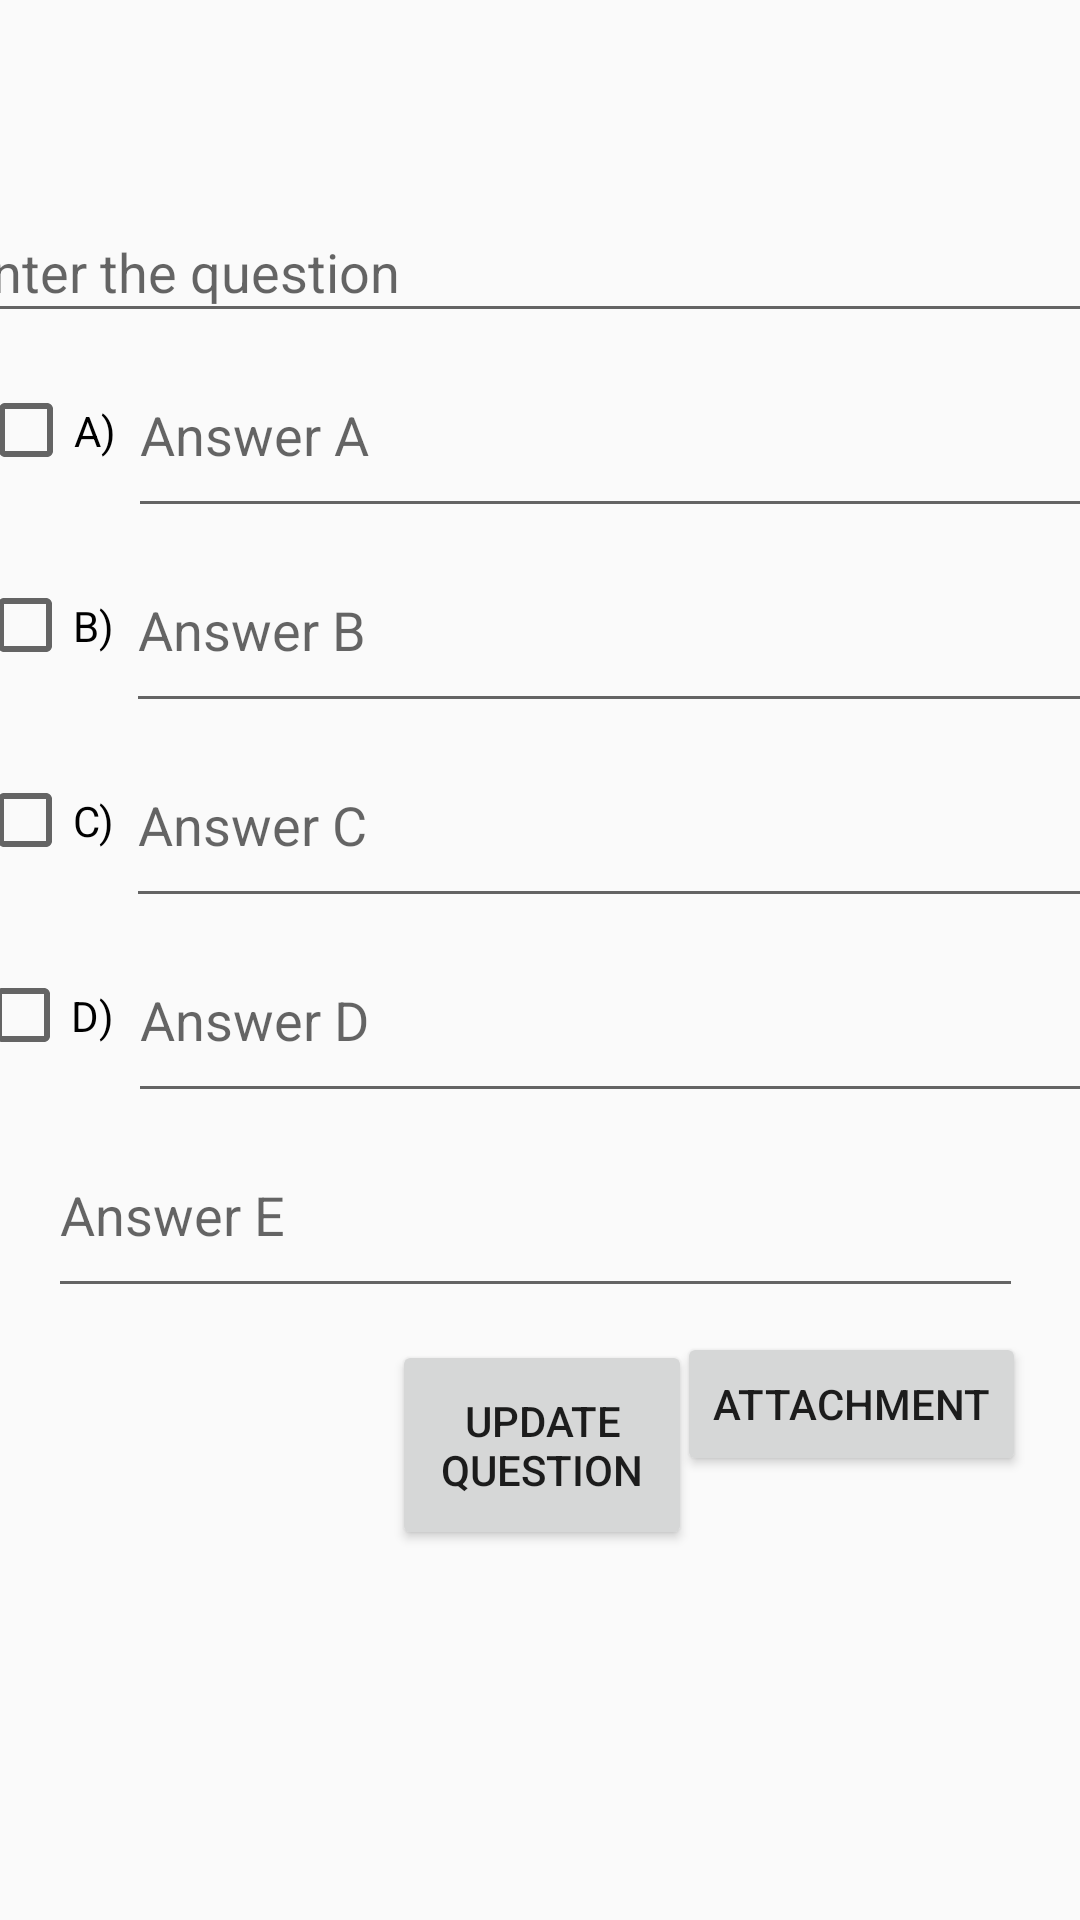

Produce the Android XML layout that renders to this screen, including the resource entries it uses.
<!-- AndroidManifest.xml: application theme Theme.OzgurYayli -->
<!-- res/layout/activity_update.xml -->
<?xml version="1.0" encoding="utf-8"?>
<android.support.constraint.ConstraintLayout xmlns:android="http://schemas.android.com/apk/res/android"
    xmlns:app="http://schemas.android.com/apk/res-auto"
    xmlns:tools="http://schemas.android.com/tools"
    android:layout_width="match_parent"
    android:layout_height="match_parent"
    tools:context=".UpdateActivity">

    <CheckBox
        android:id="@+id/ucheckBoxA"
        android:layout_width="50dp"
        android:layout_height="65dp"
        android:layout_marginStart="18dp"
        android:text="A)"
        app:layout_constraintBottom_toTopOf="@+id/ucheckBoxB"
        app:layout_constraintEnd_toStartOf="@+id/uanswerA"
        app:layout_constraintStart_toStartOf="parent"
        app:layout_constraintTop_toBottomOf="@+id/utext" />

    <EditText
        android:id="@+id/uanswerC"
        android:layout_width="325dp"
        android:layout_height="65dp"
        android:layout_marginEnd="19dp"
        android:ems="10"
        android:hint="Answer C"
        android:inputType="textPersonName"
        app:layout_constraintBottom_toTopOf="@+id/uanswerD"
        app:layout_constraintEnd_toEndOf="parent"
        app:layout_constraintStart_toEndOf="@+id/ucheckBoxC"
        app:layout_constraintTop_toBottomOf="@+id/uanswerB" />

    <EditText
        android:id="@+id/utext"
        android:layout_width="395dp"
        android:layout_height="44dp"
        android:layout_marginStart="8dp"
        android:layout_marginTop="67dp"
        android:layout_marginEnd="8dp"
        android:ems="10"
        android:hint="Enter the question"
        android:inputType="textPersonName"
        app:layout_constraintBottom_toTopOf="@+id/ucheckBoxA"
        app:layout_constraintEnd_toEndOf="parent"
        app:layout_constraintStart_toStartOf="parent"
        app:layout_constraintTop_toTopOf="parent" />

    <Button
        android:id="@+id/buttonupdate"
        android:layout_width="100dp"
        android:layout_height="70dp"
        android:layout_marginStart="156dp"
        android:layout_marginTop="56dp"
        android:layout_marginEnd="155dp"
        android:layout_marginBottom="169dp"
        android:onClick="update"
        android:text="update questıon"
        app:layout_constraintBottom_toBottomOf="parent"
        app:layout_constraintEnd_toEndOf="parent"
        app:layout_constraintStart_toStartOf="parent"
        app:layout_constraintTop_toBottomOf="@+id/uanswerE" />

    <EditText
        android:id="@+id/uanswerE"
        android:layout_width="325dp"
        android:layout_height="65dp"
        android:layout_marginEnd="19dp"
        android:ems="10"
        android:hint="Answer E"
        android:inputType="textPersonName"
        app:layout_constraintEnd_toEndOf="parent"
        app:layout_constraintTop_toBottomOf="@+id/uanswerD" />

    <CheckBox
        android:id="@+id/ucheckBoxC"
        android:layout_width="50dp"
        android:layout_height="65dp"
        android:layout_marginStart="18dp"
        android:text="C)"
        app:layout_constraintBottom_toTopOf="@+id/ucheckBoxD"
        app:layout_constraintEnd_toStartOf="@+id/uanswerC"
        app:layout_constraintStart_toStartOf="parent"
        app:layout_constraintTop_toBottomOf="@+id/ucheckBoxB" />

    <CheckBox
        android:id="@+id/ucheckBoxD"
        android:layout_width="50dp"
        android:layout_height="65dp"
        android:layout_marginStart="18dp"
        android:text="D)"
        app:layout_constraintBottom_toTopOf="@+id/ucheckBoxE"
        app:layout_constraintEnd_toStartOf="@+id/uanswerD"
        app:layout_constraintStart_toStartOf="parent"
        app:layout_constraintTop_toBottomOf="@+id/ucheckBoxC" />

    <CheckBox
        android:id="@+id/ucheckBoxE"
        android:layout_width="50dp"
        android:layout_height="65dp"
        android:layout_marginStart="18dp"
        android:text="E)"
        app:layout_constraintEnd_toStartOf="@+id/uanswerE"
        app:layout_constraintStart_toStartOf="parent"
        app:layout_constraintTop_toBottomOf="@+id/ucheckBoxD" />

    <CheckBox
        android:id="@+id/ucheckBoxB"
        android:layout_width="50dp"
        android:layout_height="65dp"
        android:layout_marginStart="18dp"
        android:text="B)"
        app:layout_constraintBottom_toTopOf="@+id/ucheckBoxC"
        app:layout_constraintEnd_toStartOf="@+id/uanswerB"
        app:layout_constraintStart_toStartOf="parent"
        app:layout_constraintTop_toBottomOf="@+id/ucheckBoxA" />

    <EditText
        android:id="@+id/uanswerB"
        android:layout_width="325dp"
        android:layout_height="65dp"
        android:layout_marginEnd="19dp"
        android:ems="10"
        android:hint="Answer B"
        android:inputType="textPersonName"
        app:layout_constraintBottom_toTopOf="@+id/uanswerC"
        app:layout_constraintEnd_toEndOf="parent"
        app:layout_constraintStart_toEndOf="@+id/ucheckBoxB"
        app:layout_constraintTop_toBottomOf="@+id/uanswerA" />

    <EditText
        android:id="@+id/uanswerA"
        android:layout_width="325dp"
        android:layout_height="65dp"
        android:layout_marginEnd="18dp"
        android:ems="10"
        android:hint="Answer A"
        android:inputType="textPersonName"
        app:layout_constraintBottom_toTopOf="@+id/uanswerB"
        app:layout_constraintEnd_toEndOf="parent"
        app:layout_constraintStart_toEndOf="@+id/ucheckBoxA"
        app:layout_constraintTop_toBottomOf="@+id/utext" />

    <EditText
        android:id="@+id/uanswerD"
        android:layout_width="325dp"
        android:layout_height="65dp"
        android:layout_marginStart="1dp"
        android:layout_marginEnd="19dp"
        android:ems="10"
        android:hint="Answer D"
        android:inputType="textPersonName"
        app:layout_constraintBottom_toTopOf="@+id/uanswerE"
        app:layout_constraintEnd_toEndOf="parent"
        app:layout_constraintStart_toEndOf="@+id/ucheckBoxD"
        app:layout_constraintTop_toBottomOf="@+id/uanswerC" />

    <Button
        android:id="@+id/button4"
        android:layout_width="wrap_content"
        android:layout_height="wrap_content"
        android:layout_marginTop="8dp"
        android:layout_marginEnd="18dp"
        android:onClick="attach"
        android:text="Attachment"
        app:layout_constraintEnd_toEndOf="parent"
        app:layout_constraintTop_toBottomOf="@+id/uanswerE" />

    <TextView
        android:id="@+id/textView21"
        android:layout_width="wrap_content"
        android:layout_height="wrap_content"
        android:layout_marginTop="18dp"
        android:layout_marginEnd="49dp"
        app:layout_constraintEnd_toStartOf="@+id/button4"
        app:layout_constraintTop_toBottomOf="@+id/uanswerE" />

</android.support.constraint.ConstraintLayout>
<!-- resources referenced by this layout -->
<resources>
  <style name="Theme.OzgurYayli" parent="Theme.AppCompat.Light.DarkActionBar">
          
          <item name="colorPrimary">@color/purple_500</item>
          <item name="colorPrimaryDark">@color/purple_700</item>
          <item name="colorAccent">@color/teal_200</item>
          
      </style>
  <!-- not gathered from this repository: default colours our renderer supplied (Android Studio template values) -->
  <color name="purple_500">#FF6200EE</color>
  <color name="purple_700">#FF3700B3</color>
  <color name="teal_200">#FF03DAC5</color>
</resources>
